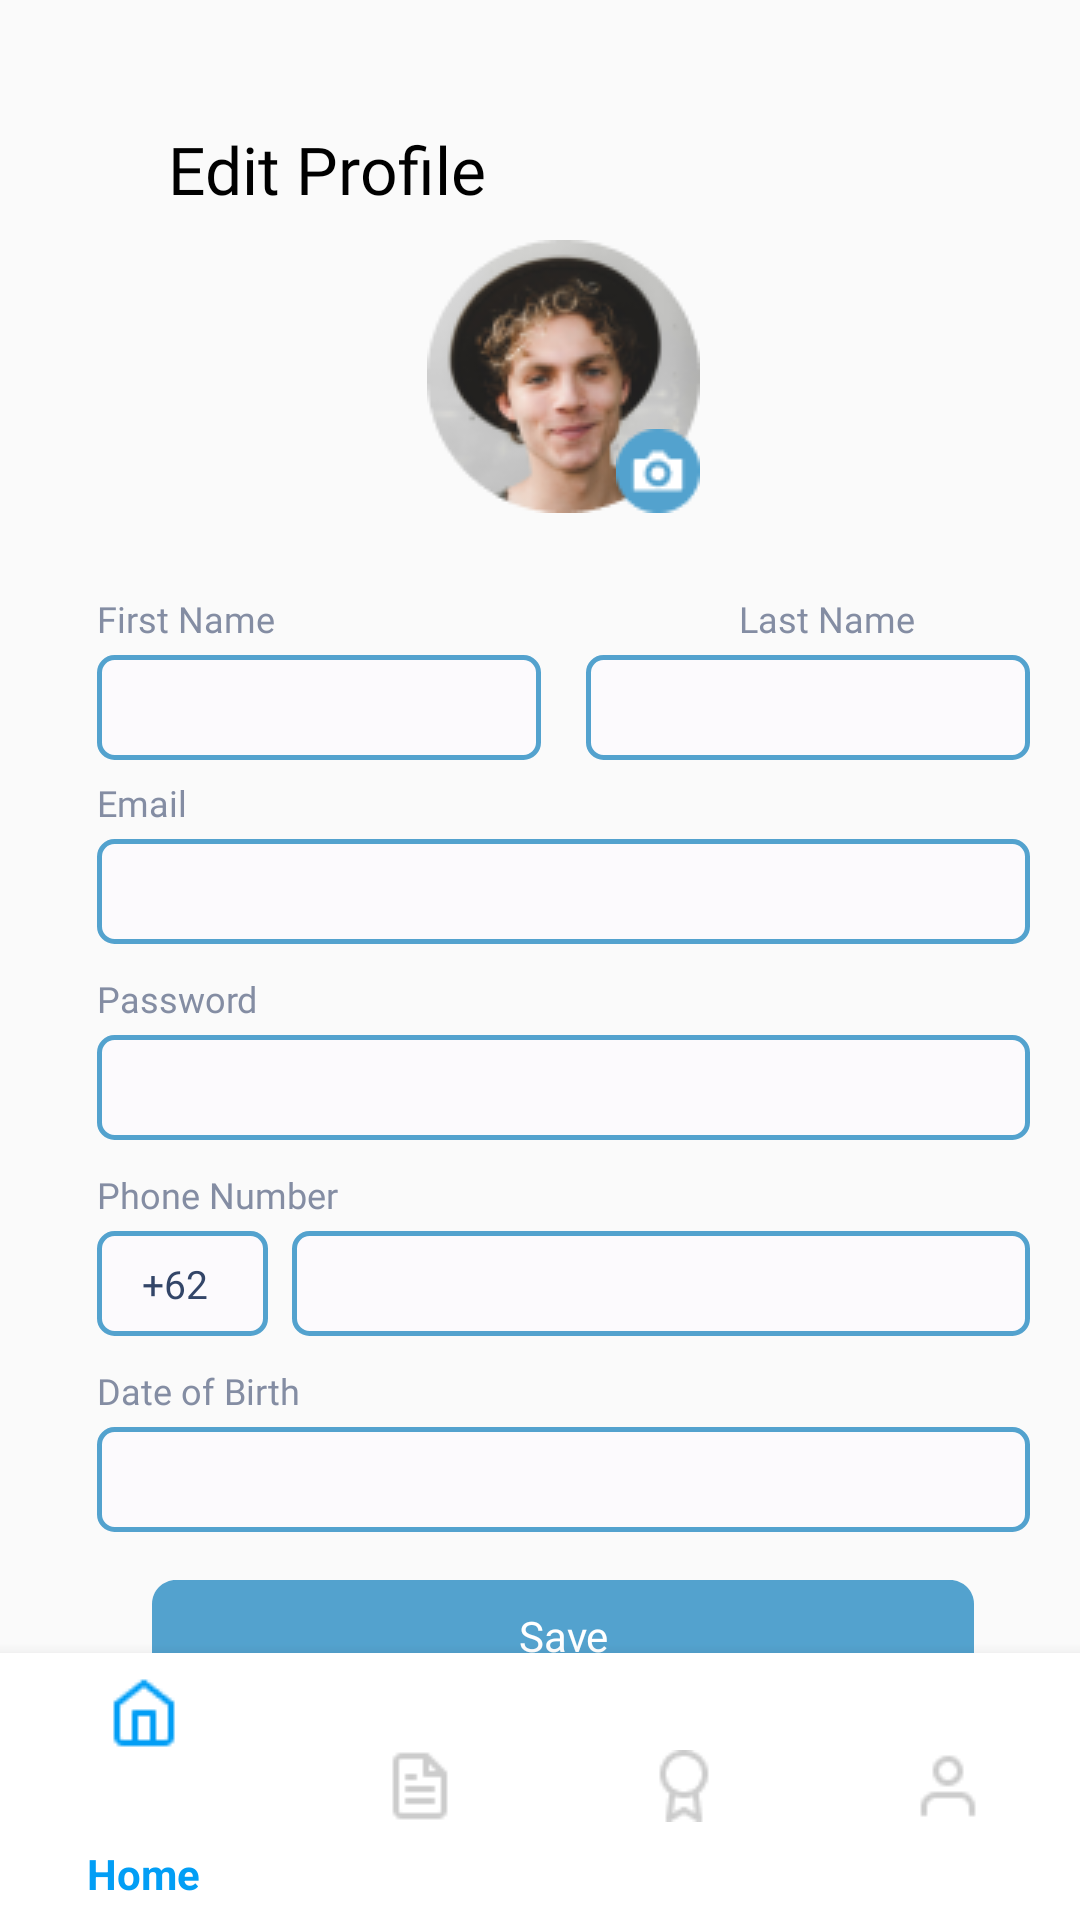

Android layout source for this screen:
<!-- AndroidManifest.xml: application theme Theme.AppCompat.DayNight.NoActionBar -->
<!-- res/layout/activity_personal_data.xml -->
<?xml version="1.0" encoding="utf-8"?>
<androidx.constraintlayout.widget.ConstraintLayout xmlns:android="http://schemas.android.com/apk/res/android"
    xmlns:app="http://schemas.android.com/apk/res-auto"
    xmlns:tools="http://schemas.android.com/tools"
    android:layout_width="match_parent"
    android:layout_height="match_parent"
    tools:context=".PersonalData">

    <ImageView
        android:id="@+id/btnback"
        android:layout_width="24dp"
        android:layout_height="24dp"
        android:layout_marginStart="16dp"
        android:layout_marginTop="41dp"
        android:src="@drawable/ic_baseline_arrow_back_"
        app:layout_constraintBottom_toBottomOf="parent"
        app:layout_constraintStart_toStartOf="parent"
        app:layout_constraintTop_toTopOf="parent"
        app:layout_constraintVertical_bias="0.006" />

    <TextView
        android:id="@+id/textView11"
        android:layout_width="wrap_content"
        android:layout_height="wrap_content"
        android:layout_marginStart="16dp"
        android:fontFamily="@font/product_sans_regular"
        android:text="Edit Profile"
        android:textColor="@color/black"
        android:textSize="22dp"
        app:layout_constraintBottom_toBottomOf="@+id/btnback"
        app:layout_constraintStart_toEndOf="@+id/btnback"
        app:layout_constraintTop_toTopOf="@+id/btnback" />

    <ImageView
        android:id="@+id/imageView18"
        android:layout_width="wrap_content"
        android:layout_height="wrap_content"
        android:layout_marginTop="80dp"
        android:src="@drawable/profileorg"
        app:layout_constraintEnd_toEndOf="@+id/editText3"
        app:layout_constraintStart_toStartOf="@+id/editText"
        app:layout_constraintTop_toTopOf="parent" />

    <ImageView
        android:id="@+id/imageView20"
        android:layout_width="wrap_content"
        android:layout_height="wrap_content"
        android:src="@drawable/addphoto"
        app:layout_constraintBottom_toBottomOf="@+id/imageView18"
        app:layout_constraintEnd_toEndOf="@+id/imageView18"
        app:layout_constraintHorizontal_bias="1.0"
        app:layout_constraintStart_toStartOf="@+id/imageView18"
        app:layout_constraintTop_toTopOf="@+id/imageView18"
        app:layout_constraintVertical_bias="1.0" />


    <TextView
        android:id="@+id/textView12"
        android:layout_width="wrap_content"
        android:layout_height="wrap_content"
        android:layout_marginTop="27dp"
        android:layout_marginEnd="16dp"
        android:fontFamily="@font/product_sans_regular"
        android:text="First Name"
        android:textColor="#848DA3"
        android:textSize="12dp"
        app:layout_constraintEnd_toEndOf="parent"
        app:layout_constraintHorizontal_bias="0.114"
        app:layout_constraintStart_toStartOf="parent"
        app:layout_constraintTop_toBottomOf="@+id/imageView18" />

    <EditText
        android:id="@+id/editText"
        android:layout_width="148dp"
        android:layout_height="35dp"
        android:layout_marginTop="4dp"
        android:paddingStart="12dp"
        android:textSize="13dp"
        android:fontFamily="@font/product_sans_regular"
        android:textColor="#334568"
        android:background="@drawable/editext_border"
        app:layout_constraintStart_toStartOf="@+id/textView12"
        app:layout_constraintTop_toBottomOf="@+id/textView12" />

    <TextView
        android:id="@+id/textView13"
        android:layout_width="wrap_content"
        android:layout_height="wrap_content"
        android:layout_marginStart="116dp"
        android:fontFamily="@font/product_sans_regular"
        android:text="Last Name"
        android:textColor="#848DA3"
        android:textSize="12dp"
        app:layout_constraintBottom_toBottomOf="@+id/textView12"
        app:layout_constraintEnd_toEndOf="@+id/editText3"
        app:layout_constraintStart_toEndOf="@+id/textView12"
        app:layout_constraintTop_toTopOf="@+id/textView12" />

    <EditText
        android:id="@+id/editText3"
        android:layout_width="148dp"
        android:layout_height="35dp"
        android:layout_marginStart="20dp"
        android:layout_marginTop="4dp"
        android:layout_marginEnd="22dp"
        android:textSize="13dp"
        android:fontFamily="@font/product_sans_regular"
        android:textColor="#334568"
        android:paddingStart="12dp"
        android:background="@drawable/editext_border"
        app:layout_constraintEnd_toEndOf="parent"
        app:layout_constraintStart_toEndOf="@+id/editText"
        app:layout_constraintTop_toBottomOf="@+id/textView13" />

    <TextView
        android:id="@+id/textView14"
        android:layout_width="wrap_content"
        android:layout_height="wrap_content"
        android:layout_marginTop="6dp"
        android:fontFamily="@font/product_sans_regular"
        android:text="Email"
        android:textColor="#848DA3"
        android:textSize="12dp"
        app:layout_constraintStart_toStartOf="@+id/textView12"
        app:layout_constraintTop_toBottomOf="@+id/editText" />

    <EditText
        android:id="@+id/editText2"
        android:layout_width="0dp"
        android:layout_height="35dp"
        android:layout_marginTop="4dp"
        android:background="@drawable/editext_border"
        android:inputType="textEmailAddress"
        android:paddingStart="12dp"
        android:textSize="13dp"
        android:fontFamily="@font/product_sans_regular"
        android:textColor="#334568"
        app:layout_constraintEnd_toEndOf="@+id/editText3"
        app:layout_constraintStart_toStartOf="@+id/textView12"
        app:layout_constraintTop_toBottomOf="@+id/textView14" />

    <TextView
        android:id="@+id/textView15"
        android:layout_width="wrap_content"
        android:layout_height="wrap_content"
        android:layout_marginTop="10dp"
        android:fontFamily="@font/product_sans_regular"
        android:text="Password"
        android:textColor="#848DA3"
        android:textSize="12dp"
        app:layout_constraintStart_toStartOf="@+id/textView12"
        app:layout_constraintTop_toBottomOf="@+id/editText2" />

    <EditText
        android:id="@+id/editText4"
        android:layout_width="0dp"
        android:layout_height="35dp"
        android:layout_marginTop="4dp"
        android:background="@drawable/editext_border"
        android:inputType="textPassword"
        android:paddingStart="12dp"
        android:textSize="13dp"
        android:fontFamily="@font/product_sans_regular"
        android:textColor="#334568"
        app:layout_constraintEnd_toEndOf="@+id/editText3"
        app:layout_constraintHorizontal_bias="0.0"
        app:layout_constraintStart_toStartOf="@+id/textView12"
        app:layout_constraintTop_toBottomOf="@+id/textView15" />

    <TextView
        android:id="@+id/textView16"
        android:layout_width="wrap_content"
        android:layout_height="wrap_content"
        android:layout_marginTop="10dp"
        android:fontFamily="@font/product_sans_regular"
        android:text="Phone Number"
        android:textColor="#848DA3"
        android:textSize="12dp"
        app:layout_constraintStart_toStartOf="@+id/textView12"
        app:layout_constraintTop_toBottomOf="@+id/editText4" />

    <EditText
        android:id="@+id/editText5"
        android:layout_width="57dp"
        android:layout_height="35dp"
        android:layout_marginTop="4dp"
        android:paddingStart="15dp"
        android:text="+62"
        android:textSize="13dp"
        android:fontFamily="@font/product_sans_regular"
        android:textColor="#334568"
        android:background="@drawable/editext_border"
        app:layout_constraintStart_toStartOf="@+id/textView12"
        app:layout_constraintTop_toBottomOf="@+id/textView16" />

    <EditText
        android:layout_width="0dp"
        android:layout_height="35dp"
        android:layout_marginStart="8dp"
        android:layout_marginTop="4dp"
        android:paddingStart="12dp"
        android:background="@drawable/editext_border"
        android:inputType="number"
        android:textSize="13dp"
        android:fontFamily="@font/product_sans_regular"
        android:textColor="#334568"
        app:layout_constraintEnd_toEndOf="@+id/editText3"
        app:layout_constraintStart_toEndOf="@+id/editText5"
        app:layout_constraintTop_toBottomOf="@+id/textView16" />

    <TextView
        android:id="@+id/textView17"
        android:layout_width="wrap_content"
        android:layout_height="wrap_content"
        android:layout_marginTop="10dp"
        android:fontFamily="@font/product_sans_regular"
        android:text="Date of Birth"
        android:textColor="#848DA3"
        android:textSize="12dp"
        app:layout_constraintStart_toStartOf="@+id/editText"
        app:layout_constraintTop_toBottomOf="@+id/editText5" />

    <EditText
        android:id="@+id/editTextDate"
        android:layout_width="0dp"
        android:layout_height="35dp"
        android:layout_marginTop="4dp"
        android:background="@drawable/editext_border"
        android:paddingStart="12dp"
        android:inputType="date"
        android:textSize="13dp"
        android:fontFamily="@font/product_sans_regular"
        android:textColor="#334568"
        app:layout_constraintEnd_toEndOf="@+id/editText3"
        app:layout_constraintStart_toStartOf="@+id/textView12"
        app:layout_constraintTop_toBottomOf="@+id/textView17" />

    <Button
        android:id="@+id/btnSave"
        android:layout_width="274dp"
        android:layout_height="37dp"
        android:layout_marginTop="16dp"
        android:background="@drawable/button_signout"
        android:fontFamily="@font/product_sans_regular"
        android:text="Save"
        android:textAllCaps="false"
        android:textColor="@color/white"
        app:layout_constraintEnd_toEndOf="@+id/editTextDate"
        app:layout_constraintHorizontal_bias="0.496"
        app:layout_constraintStart_toStartOf="@+id/editTextDate"
        app:layout_constraintTop_toBottomOf="@+id/editTextDate" />

    <com.google.android.material.bottomnavigation.BottomNavigationView
        android:id="@+id/bottom_navigation"
        style="Widget.MaterialComponents.BottomNavigationView.PrimarySurface"
        android:layout_width="match_parent"
        android:layout_height="89dp"
        app:backgroundTint="@color/white"
        app:itemIconTint="@color/nav_color"
        app:itemRippleColor="@color/navbar"
        app:itemTextColor="@color/nav_color"
        app:layout_constraintBottom_toBottomOf="parent"
        app:layout_constraintEnd_toEndOf="parent"
        app:layout_constraintStart_toStartOf="parent"
        app:menu="@menu/bottom_menu" />

</androidx.constraintlayout.widget.ConstraintLayout>
<!-- resources referenced by this layout -->
<resources>
  <color name="black">#FF000000</color>
  <color name="navbar">#0879B8</color>
  <color name="white">#FFFFFFFF</color>
  <!-- drawable addphoto: png bitmap (drawable, 912 bytes) -->
  <!-- drawable button_signout (drawable) -->
  <?xml version="1.0" encoding="utf-8"?>
  <vector
      xmlns:android="http://schemas.android.com/apk/res/android"
      xmlns:aapt="http://schemas.android.com/aapt"
      android:width="274dp"
      android:height="37dp"
      android:viewportWidth="274"
      android:viewportHeight="37"
      >
  
      <group>
  
          <clip-path
              android:pathData="M8 0H266C270.418 0 274 3.58172 274 8V29C274 33.4183 270.418 37 266 37H8C3.58172 37 0 33.4183 0 29V8C0 3.58172 3.58172 0 8 0Z"
              />
  
          <path
              android:pathData="M0 0V37H274V0"
              android:fillColor="#53A2CE"
              />
  
      </group>
  
  </vector>
  <!-- drawable editext_border (drawable) -->
  <?xml version="1.0" encoding="utf-8"?>
  <selector xmlns:android="http://schemas.android.com/apk/res/android">
  
      <item android:state_enabled="true" android:state_focused="true">
          <shape android:shape="rectangle">
              <solid android:color="#FCFAFD"/>
              <corners android:radius="5dp"/>
              <stroke android:color="#53A2CE" android:width="1.5dp"/>
          </shape>
      </item>
  
      <item android:state_enabled="true">
          <shape android:shape="rectangle">
              <solid android:color="#FCFAFD"/>
              <corners android:radius="5dp"/>
              <stroke android:color="#53A2CE" android:width="1.5dp"/>
          </shape>
      </item>
  
  </selector>
  <!-- drawable profileorg: png bitmap (drawable, 13808 bytes) -->
</resources>
